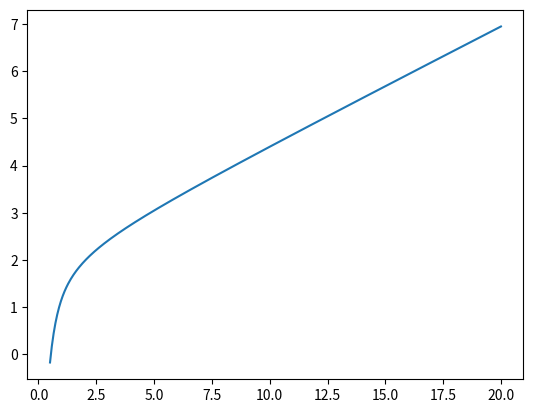

Write the Python code that produced this figure.
import numpy as np
from scipy.optimize import minimize
import matplotlib.pyplot as plt


def wavefunction1(b):
    return (b*(1.0+np.exp(-4.0*b)*(8.0*b-1)))/(4.0*np.exp(-4.0*b)*(np.exp(4.0*b)+1.0))


def wavefunction2(b):
    return (64.0*b**2.0-32.0*b-3.0)/(32.0*b**2.0*np.exp(-4.0*b)*(np.exp(4.0*b)+1.0))


def full(b):
    return wavefunction1(b)+wavefunction2(b)


xvals = np.linspace(0.5, 20, 500)
plt.plot(xvals, full(xvals))
plt.show()

#minimum = minimize(full, x0=np.array([1.1, 2.5]), bounds=((1, None), (None, None)))
#print minimum